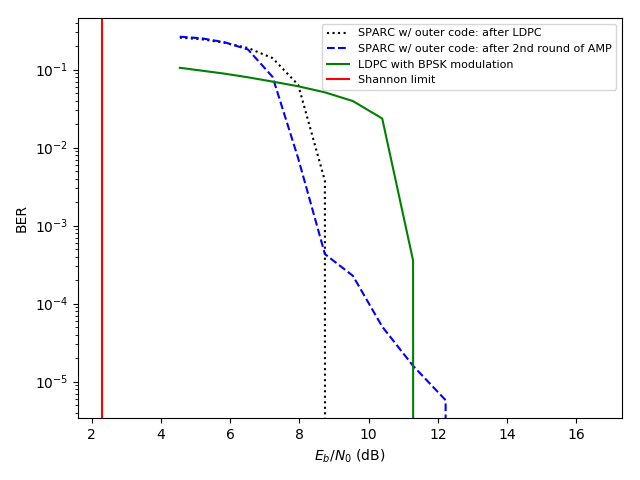

The table this chart was drawn from, first rows:
EbN0_dB, BER_ldpc, BER_amp_2, BER_bpsk
4.545, 0.2561, 0.2637, 0.1053
5.177, 0.2443, 0.2512, 0.09672
5.832, 0.2203, 0.2238, 0.08857
6.514, 0.1889, 0.1806, 0.0795
7.223, 0.14, 0.08061, 0.07004
7.962, 0.06379, 0.0073, 0.06101
8.734, 0.003744, 0.0004311, 0.05102
9.542, 0.0, 0.0002271, 0.03943
10.39, 0.0, 5.063657407407407e-05, 0.02356
11.28, 0.0, 1.591435185185185e-05, 0.0003559
12.22, 0.0, 5.787037037037037e-06, 0.0
13.21, 0.0, 0.0, 0.0
14.27, 0.0, 0.0, 0.0
15.39, 0.0, 0.0, 0.0
16.59, 0.0, 0.0, 0.0
